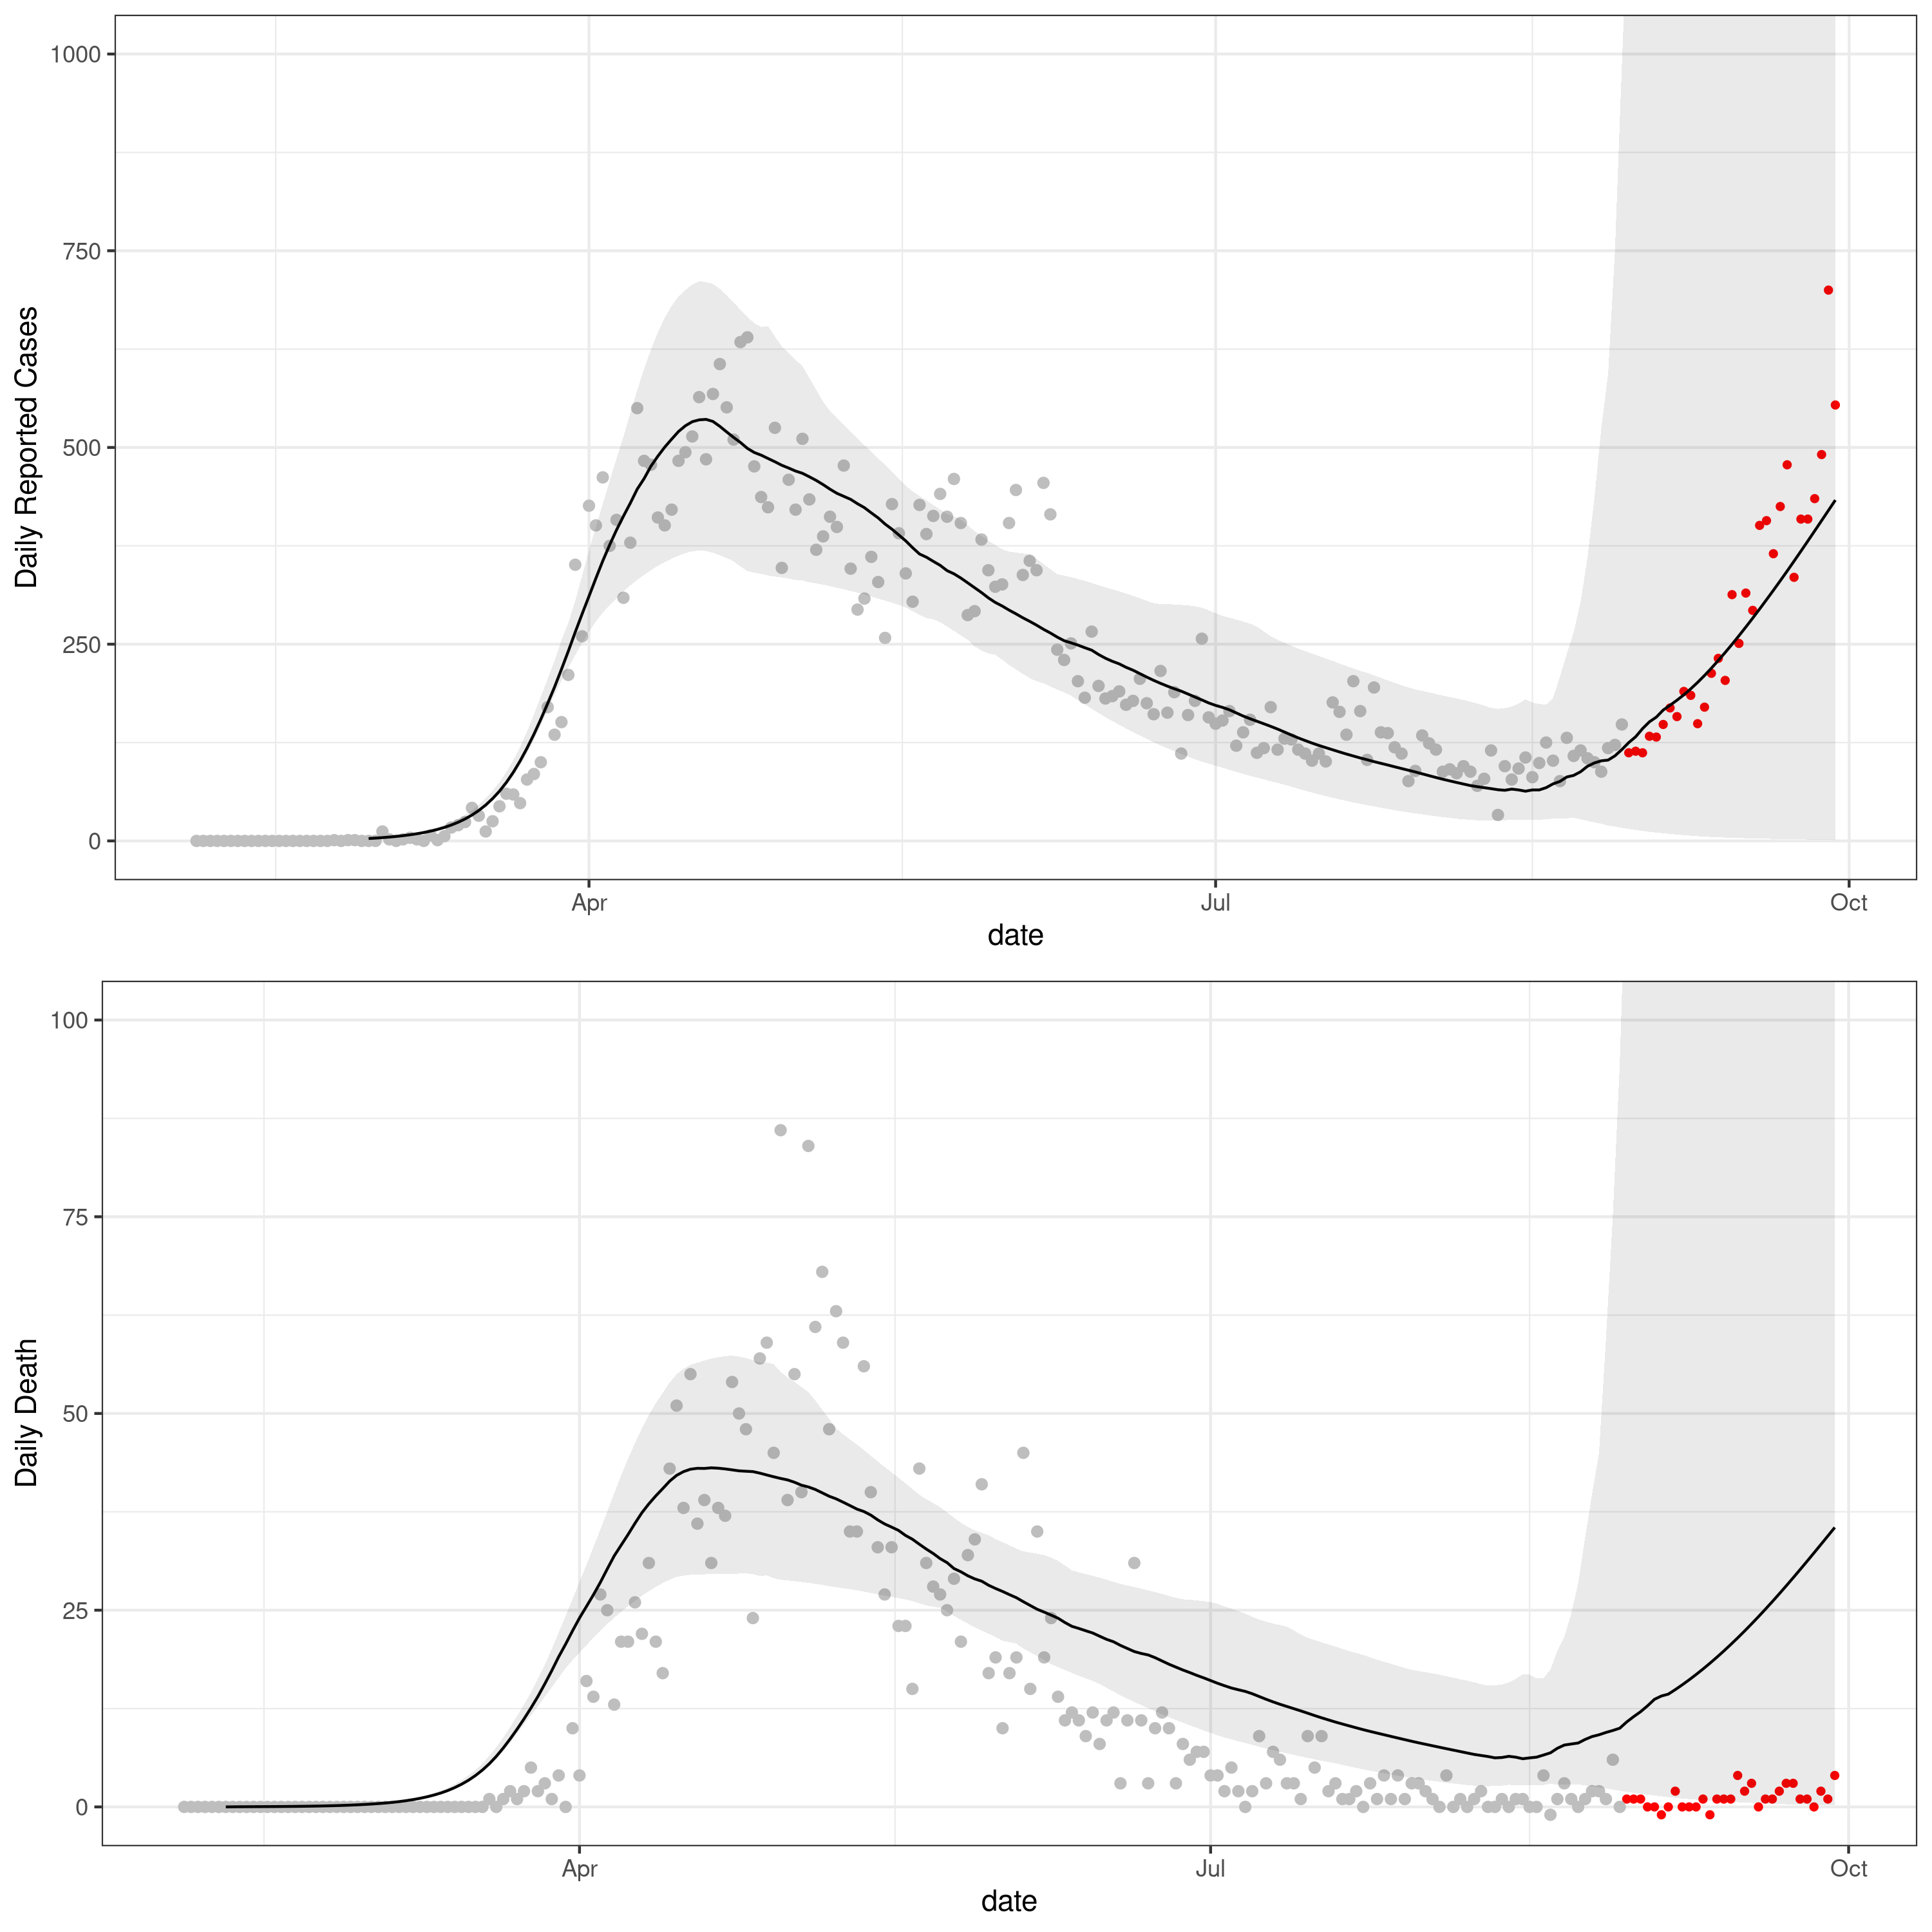

Source code (R):
library(McMasterPandemic)
library(tidyverse)
library(parallel)
library(shellpipes)
library(cowplot)
library(zoo)
library(gtable)
library(shellpipes)

mod <- readRDS("code/cachestuff/ont_calib_comb_mobbreaks.rds")

fit <- mod$fit

## Hack end date
extend_days <- 30

fit$forecast_args$end_date <- fit$forecast_args$end_date + extend_days 
## MLi: need to increase scale_Sigma to get something sensible

ensemble <- forecast_ensemble(fit,nsim=100,scale_Sigma = 1000)

forecast <- ensemble %>% filter(var %in% c("report","death"))

gg_report <- (ggplot(filter(forecast,var=="report"),aes(x=date,y=value))
	## Overlaying the data
	+ geom_point(data=mod$data %>% filter(var%in%c("report"),date < as.Date("2020-09-30")),color="red",size=0.95)
	+ geom_point(data=mod$data %>% filter(var%in%c("report"),date < as.Date("2020-08-30")),color="grey")
	# + facet_wrap(~var,scale="free",nrow=2)
	+ geom_line()
	+ geom_ribbon(aes(ymin=lwr,ymax=upr),alpha=0.1)
	+ theme_bw()		
	+ ylab("Daily Reported Cases")
	+ coord_cartesian(ylim=c(0,1000))
)
gg_report

gg_death <- (ggplot(filter(forecast,var=="death"),aes(x=date,y=value))
	## Overlaying the data
	+ geom_point(data=mod$data %>% filter(var%in%c("death"),date < as.Date("2020-09-30")),color="red",size=0.95)
	+ geom_point(data=mod$data %>% filter(var%in%c("death"),date < as.Date("2020-08-30")),color="grey")
	# + facet_wrap(~var,scale="free",nrow=2)
	+ geom_line()
	+ geom_ribbon(aes(ymin=lwr,ymax=upr),alpha=0.1)
	+ theme_bw()		
	+ ylab("Daily Death")
	+ coord_cartesian(ylim=c(0,100))
)
gg_death

ggcombo <- plot_grid(gg_report,gg_death,nrow=2)
ggcombo

ggsave("figure/ontario_base_forecast.png",width = 10, height = 10)
